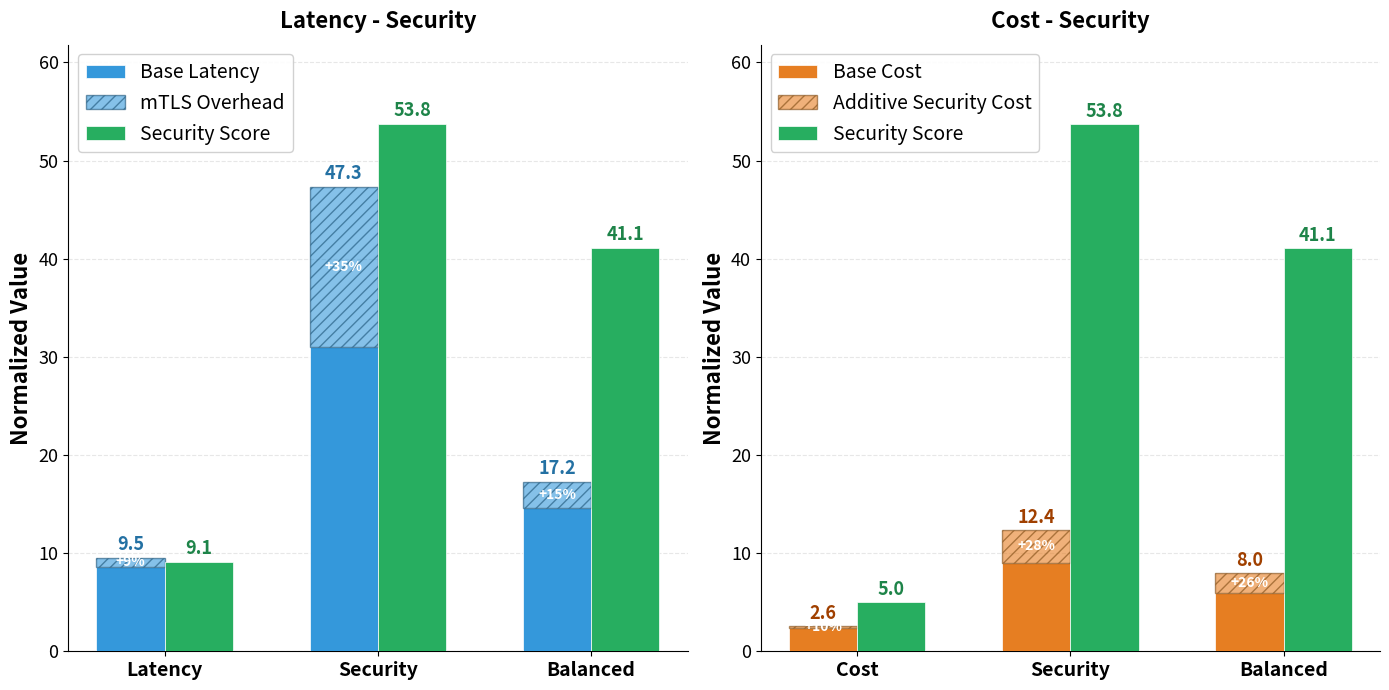

The script that saved this image:
"""
Experiment 6 - Security Impact on Cost & Latency (with Mixed)

"""
import matplotlib
matplotlib.use('Agg')
import matplotlib.pyplot as plt
import numpy as np

# --- Data (Rollout, from results_big_*.json) ---

# Plot 1: Latency vs Security (3 scenarios)
plot1 = {
    'scenarios': ['Latency', 'Security', 'Balanced'],
    'norm_lat': [9.4917, 47.2929, 17.2241],
    'mtls_overhead_frac': [0.265, 0.987, 0.431],
    'norm_sec': [9.1467, 53.7503, 41.0921],
}

# Plot 2: Cost vs Security (3 scenarios)
plot2 = {
    'scenarios': ['Cost', 'Security', 'Balanced'],
    'norm_cost': [2.6042, 12.4064, 7.9986],
    'base_cost': [11990.5515, 38514.7366, 17669.3117],
    'additive': [1345.4078, 14800.9883, 6175.0679],
    'total_cost': [13335.9593, 53315.7249, 23844.3796],
    'norm_sec': [5.0464, 53.7503, 41.0921],
}

# --- Create figure ---
fig, (ax1, ax2) = plt.subplots(1, 2, figsize=(14, 7))

width = 0.32

# ==================== Plot 1: Latency & Security ====================
x1 = np.arange(len(plot1['scenarios']))

lat_base = []
lat_mtls = []
for i, nl in enumerate(plot1['norm_lat']):
    frac = plot1['mtls_overhead_frac'][i]
    mtls_part = nl * frac * 0.35
    base_part = nl - mtls_part
    lat_base.append(base_part)
    lat_mtls.append(mtls_part)

# Base latency
ax1.bar(x1 - width/2, lat_base, width, label='Base Latency',
        color='#3498DB', edgecolor='white', linewidth=0.5, zorder=3)
# mTLS overhead (hatched)
ax1.bar(x1 - width/2, lat_mtls, width, bottom=lat_base, label='mTLS Overhead',
        color='#3498DB', edgecolor='#1A5276', linewidth=1.0, hatch='///', alpha=0.6, zorder=3)
# Security bars
ax1.bar(x1 + width/2, plot1['norm_sec'], width, label='Security Score',
        color='#27AE60', edgecolor='white', linewidth=0.5, zorder=3)

# Value labels
for i in range(len(x1)):
    total_lat = plot1['norm_lat'][i]
    ax1.text(x1[i] - width/2, total_lat + 0.4, f'{total_lat:.1f}',
             ha='center', va='bottom', fontsize=13, fontweight='bold', color='#2471A3')
    ax1.text(x1[i] + width/2, plot1['norm_sec'][i] + 0.4, f'{plot1["norm_sec"][i]:.1f}',
             ha='center', va='bottom', fontsize=13, fontweight='bold', color='#1E8449')
    # mTLS overhead percentage annotation
    mtls_pct = lat_mtls[i] / plot1['norm_lat'][i] * 100
    ax1.text(x1[i] - width/2, lat_base[i] + lat_mtls[i]/2, f'+{mtls_pct:.0f}%',
             ha='center', va='center', fontsize=10, fontweight='bold', color='white')

ax1.set_ylabel('Normalized Value', fontsize=16, fontweight='bold')
ax1.set_xticks(x1)
ax1.set_xticklabels(plot1['scenarios'], fontsize=14, fontweight='bold')
ax1.tick_params(axis='y', labelsize=13)
ax1.legend(fontsize=14, loc='upper left', framealpha=0.9)
ax1.set_ylim(0, max(max(plot1['norm_lat']), max(plot1['norm_sec'])) * 1.15)
ax1.yaxis.grid(True, linestyle='--', alpha=0.3, zorder=0)
ax1.set_axisbelow(True)
ax1.spines['top'].set_visible(False)
ax1.spines['right'].set_visible(False)
ax1.set_title('Latency - Security', fontsize=16, fontweight='bold', pad=12)

# ==================== Plot 2: Cost & Security ====================
x2 = np.arange(len(plot2['scenarios']))

plot2['additive_norm'] = []
plot2['base_norm'] = []
for i in range(len(plot2['scenarios'])):
    add_frac = plot2['additive'][i] / plot2['total_cost'][i]
    plot2['additive_norm'].append(plot2['norm_cost'][i] * add_frac)
    plot2['base_norm'].append(plot2['norm_cost'][i] * (1 - add_frac))

# Cost bars: base + hatched additive
ax2.bar(x2 - width/2, plot2['base_norm'], width, label='Base Cost',
        color='#E67E22', edgecolor='white', linewidth=0.5, zorder=3)
ax2.bar(x2 - width/2, plot2['additive_norm'], width, bottom=plot2['base_norm'],
        label='Additive Security Cost',
        color='#E67E22', edgecolor='#7E4A12', linewidth=1.0, hatch='///', alpha=0.6, zorder=3)
# Security bars
ax2.bar(x2 + width/2, plot2['norm_sec'], width, label='Security Score',
        color='#27AE60', edgecolor='white', linewidth=0.5, zorder=3)

# Value labels
for i in range(len(x2)):
    total_cost = plot2['norm_cost'][i]
    add_norm = plot2['additive_norm'][i]
    ax2.text(x2[i] - width/2, total_cost + 0.3, f'{total_cost:.1f}',
             ha='center', va='bottom', fontsize=13, fontweight='bold', color='#A04000')
    ax2.text(x2[i] + width/2, plot2['norm_sec'][i] + 0.3, f'{plot2["norm_sec"][i]:.1f}',
             ha='center', va='bottom', fontsize=13, fontweight='bold', color='#1E8449')
    # Additive cost annotation
    pct = plot2['additive'][i] / plot2['total_cost'][i] * 100
    ax2.text(x2[i] - width/2, plot2['base_norm'][i] + add_norm/2,
             f'+{pct:.0f}%', ha='center', va='center', fontsize=10, fontweight='bold', color='white')

ax2.set_ylabel('Normalized Value', fontsize=16, fontweight='bold')
ax2.set_xticks(x2)
ax2.set_xticklabels(plot2['scenarios'], fontsize=14, fontweight='bold')
ax2.tick_params(axis='y', labelsize=13)
ax2.legend(fontsize=14, loc='upper left', framealpha=0.9)
ax2.set_ylim(0, max(max(plot2['norm_cost']), max(plot2['norm_sec'])) * 1.15)
ax2.yaxis.grid(True, linestyle='--', alpha=0.3, zorder=0)
ax2.set_axisbelow(True)
ax2.spines['top'].set_visible(False)
ax2.spines['right'].set_visible(False)
ax2.set_title('Cost - Security', fontsize=16, fontweight='bold', pad=12)

plt.tight_layout()

out_path = r"c:\Users\giorg\Desktop\security problem\python transition\Python_version_3\experiment6b_security_impact.png"
plt.savefig(out_path, dpi=600, bbox_inches='tight')
print(f"Saved to: {out_path}")
